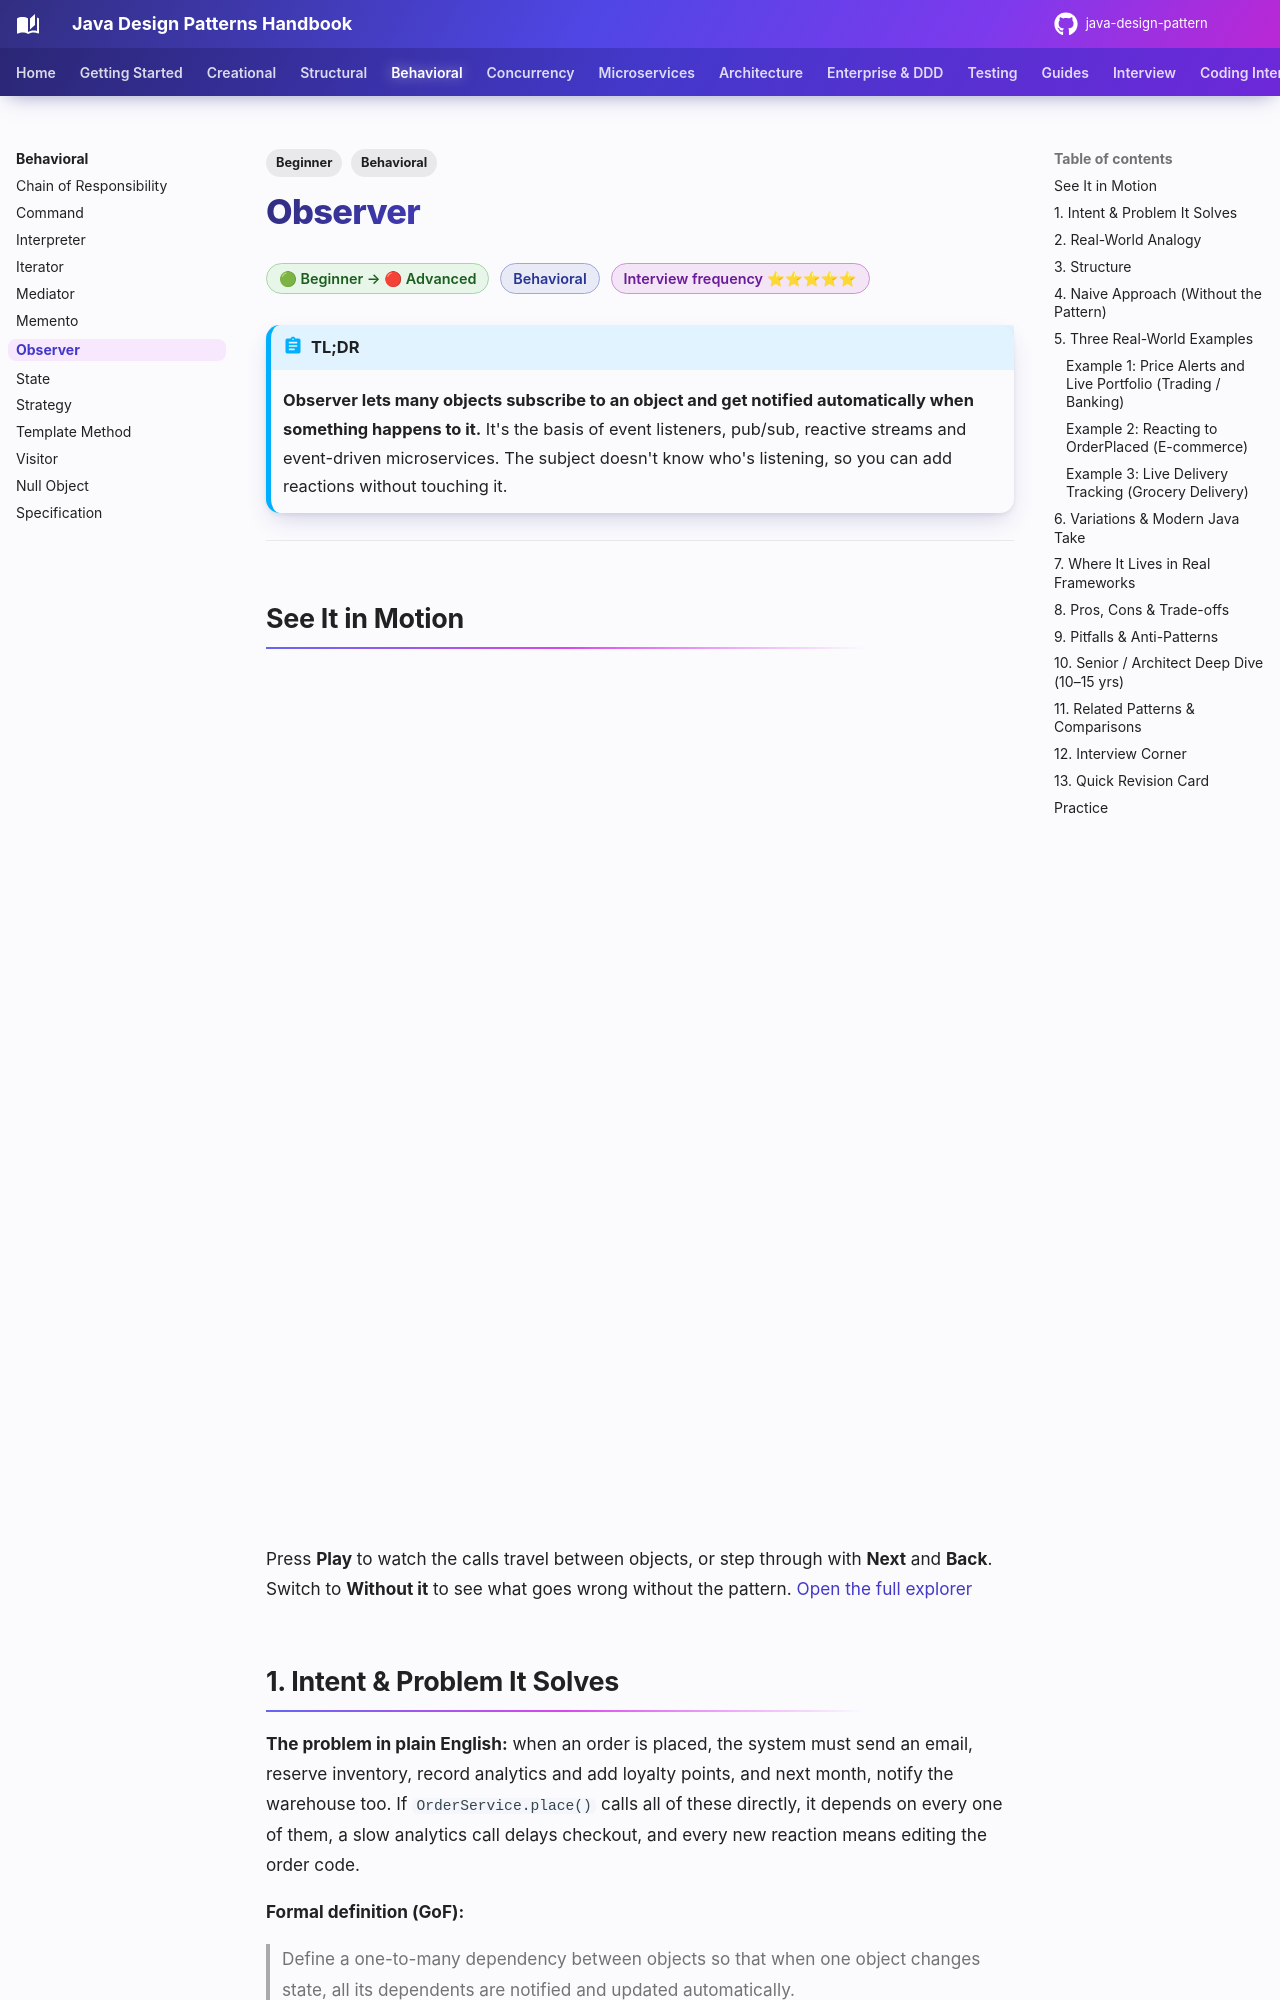

repository: khiruashish/java-design-pattern · page: behavioral/observer/index.html · generator: mkdocs

---
tags:
  - Behavioral
  - Beginner
---

# Observer

<span class="badge badge--beginner">🟢 Beginner → 🔴 Advanced</span>
<span class="badge badge--category">Behavioral</span>
<span class="badge badge--interview">Interview frequency ⭐⭐⭐⭐⭐</span>

!!! abstract "TL;DR"
    **Observer lets many objects subscribe to an object and get notified automatically when something happens to it.**
    It's the basis of event listeners, pub/sub, reactive streams and event-driven microservices. The subject doesn't know who's listening, so you can add reactions without touching it.

---

## See It in Motion

<iframe class="motion-embed" src="../../motion/index.html?p=observer&amp;embed=1" title="Animated walkthrough of the Observer pattern" loading="lazy"></iframe>

Press **Play** to watch the calls travel between objects, or step through with **Next** and **Back**. Switch to **Without it** to see what goes wrong without the pattern. [Open the full explorer](../motion/index.html#observer){ target=_blank }

## 1. Intent & Problem It Solves

**The problem in plain English:** when an order is placed, the system must send an email, reserve inventory, record analytics and add loyalty points, and next month, notify the warehouse too. If `OrderService.place()` calls all of these directly, it depends on every one of them, a slow analytics call delays checkout, and every new reaction means editing the order code.

**Formal definition (GoF):**
> Define a one-to-many dependency between objects so that when one object changes state, all its dependents are notified and updated automatically.

## 2. Real-World Analogy

!!! example "A YouTube channel subscription"
    You subscribe to a channel. When a new video is published, every subscriber is notified. The creator doesn't call each subscriber; they don't even know who most subscribers are. You can unsubscribe at any time.
